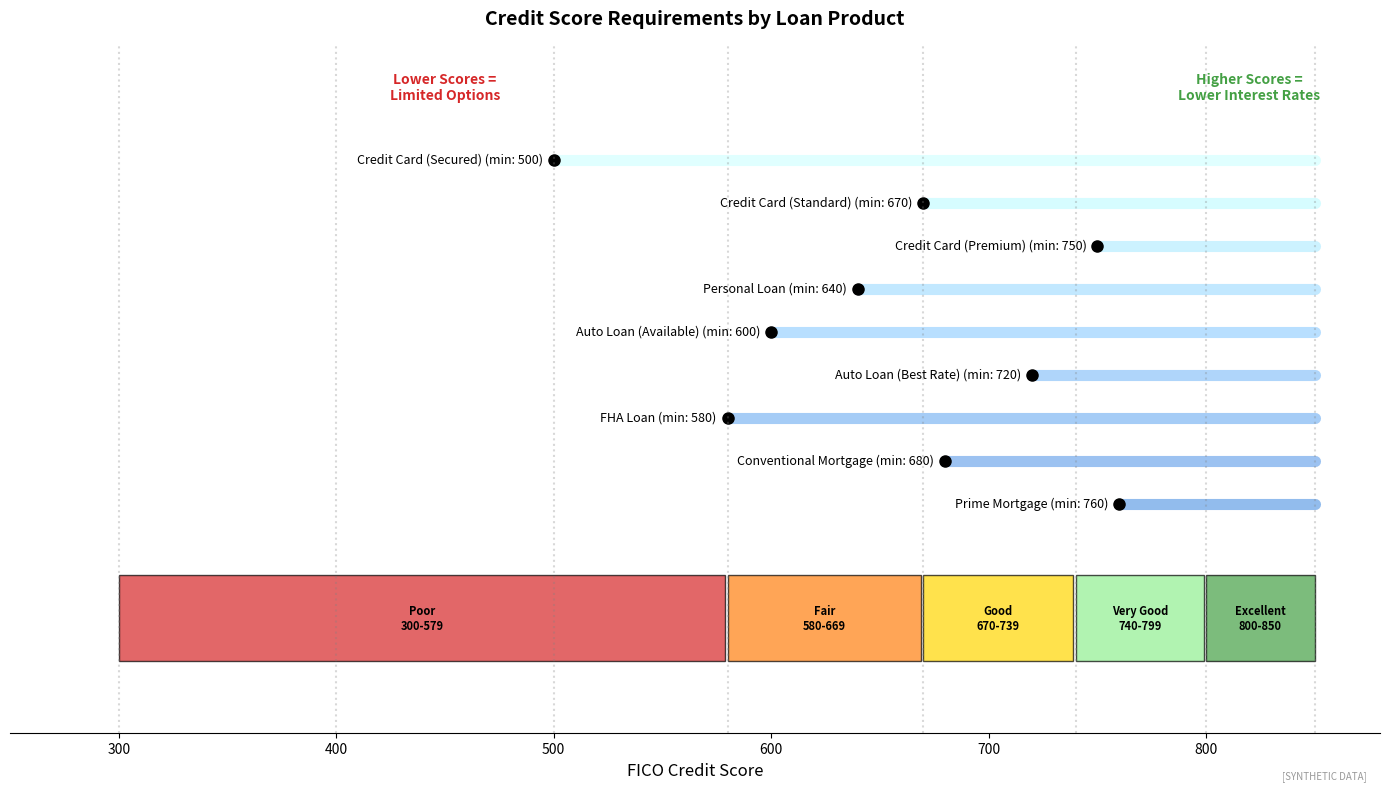

Here is the Python script that generated this plot: (Note: this script raises an exception after producing the figure.)
"""
FICO Score Ranges and Lending Criteria
Score thresholds for different loan products

Output: fico_score_ranges.pdf
Module: module_03_ai_ml
Lesson: 30 - Credit Scoring
"""

from pathlib import Path
import matplotlib.pyplot as plt
import numpy as np

CHART_METADATA = {
    'title': 'FICO Score Ranges',
    'module': 'module_03_ai_ml',
    'lesson': 30,
    'url': 'https://github.com/Digital-AI-Finance/digital-finance/tree/main/module_03_ai_ml/figures/fico_score_ranges'
}

plt.rcParams.update({'font.size': 10, 'axes.labelsize': 10})

def create_chart():
    fig, ax = plt.subplots(figsize=(14, 8))

    # Score ranges
    ranges = [
        ('Excellent', 800, 850, '#44A044'),
        ('Very Good', 740, 799, '#90EE90'),
        ('Good', 670, 739, '#FFD700'),
        ('Fair', 580, 669, '#FF7F0E'),
        ('Poor', 300, 579, '#D62728')
    ]

    # Loan products and their typical minimum scores
    products = [
        ('Prime Mortgage', 760, '#4A90E2'),
        ('Conventional Mortgage', 680, '#5A9AE8'),
        ('FHA Loan', 580, '#6AAAF0'),
        ('Auto Loan (Best Rate)', 720, '#7ABAF8'),
        ('Auto Loan (Available)', 600, '#8ACAFF'),
        ('Personal Loan', 640, '#9ADAFF'),
        ('Credit Card (Premium)', 750, '#AAEAFF'),
        ('Credit Card (Standard)', 670, '#BBFAFF'),
        ('Credit Card (Secured)', 500, '#CCFFFF'),
    ]

    # Draw score range bars
    bar_height = 0.15
    for i, (label, low, high, color) in enumerate(ranges):
        ax.barh(y=0.5, width=high-low, left=low, height=bar_height,
                color=color, alpha=0.7, edgecolor='black')
        ax.text((low + high) / 2, 0.5, f'{label}\n{low}-{high}',
                ha='center', va='center', fontsize=8, fontweight='bold')

    # Draw product thresholds
    y_positions = np.linspace(0.7, 1.3, len(products))
    for i, (product, min_score, color) in enumerate(products):
        ax.plot([min_score, 850], [y_positions[i], y_positions[i]],
                color=color, linewidth=8, alpha=0.6, solid_capstyle='round')
        ax.plot([min_score], [y_positions[i]], 'ko', markersize=8)
        ax.text(min_score - 5, y_positions[i], f'{product} (min: {min_score})',
                ha='right', va='center', fontsize=9)

    # Add interest rate impact
    ax.text(820, 1.4, 'Higher Scores =\nLower Interest Rates', fontsize=10,
            ha='center', va='bottom', fontweight='bold', color='#44A044')
    ax.text(450, 1.4, 'Lower Scores =\nLimited Options', fontsize=10,
            ha='center', va='bottom', fontweight='bold', color='#D62728')

    ax.set_xlim(250, 880)
    ax.set_ylim(0.3, 1.5)
    ax.set_xlabel('FICO Credit Score', fontsize=12)
    ax.set_title('Credit Score Requirements by Loan Product', fontsize=14, fontweight='bold', pad=15)

    # Remove y-axis
    ax.yaxis.set_visible(False)
    ax.spines['left'].set_visible(False)
    ax.spines['top'].set_visible(False)
    ax.spines['right'].set_visible(False)

    # Add score scale
    for score in [300, 400, 500, 580, 670, 740, 800, 850]:
        ax.axvline(x=score, color='gray', linestyle=':', alpha=0.3)

    fig.text(0.98, 0.02, '[SYNTHETIC DATA]', fontsize=7, color='#999999', ha='right', style='italic')
    plt.tight_layout()

    output_path = Path(__file__).parent / 'fico_score_ranges.pdf'
    plt.savefig(output_path, format='pdf', dpi=300, bbox_inches='tight')
    plt.close()
    print(f"Chart saved to: {output_path}")
    return output_path

if __name__ == '__main__':
    create_chart()
